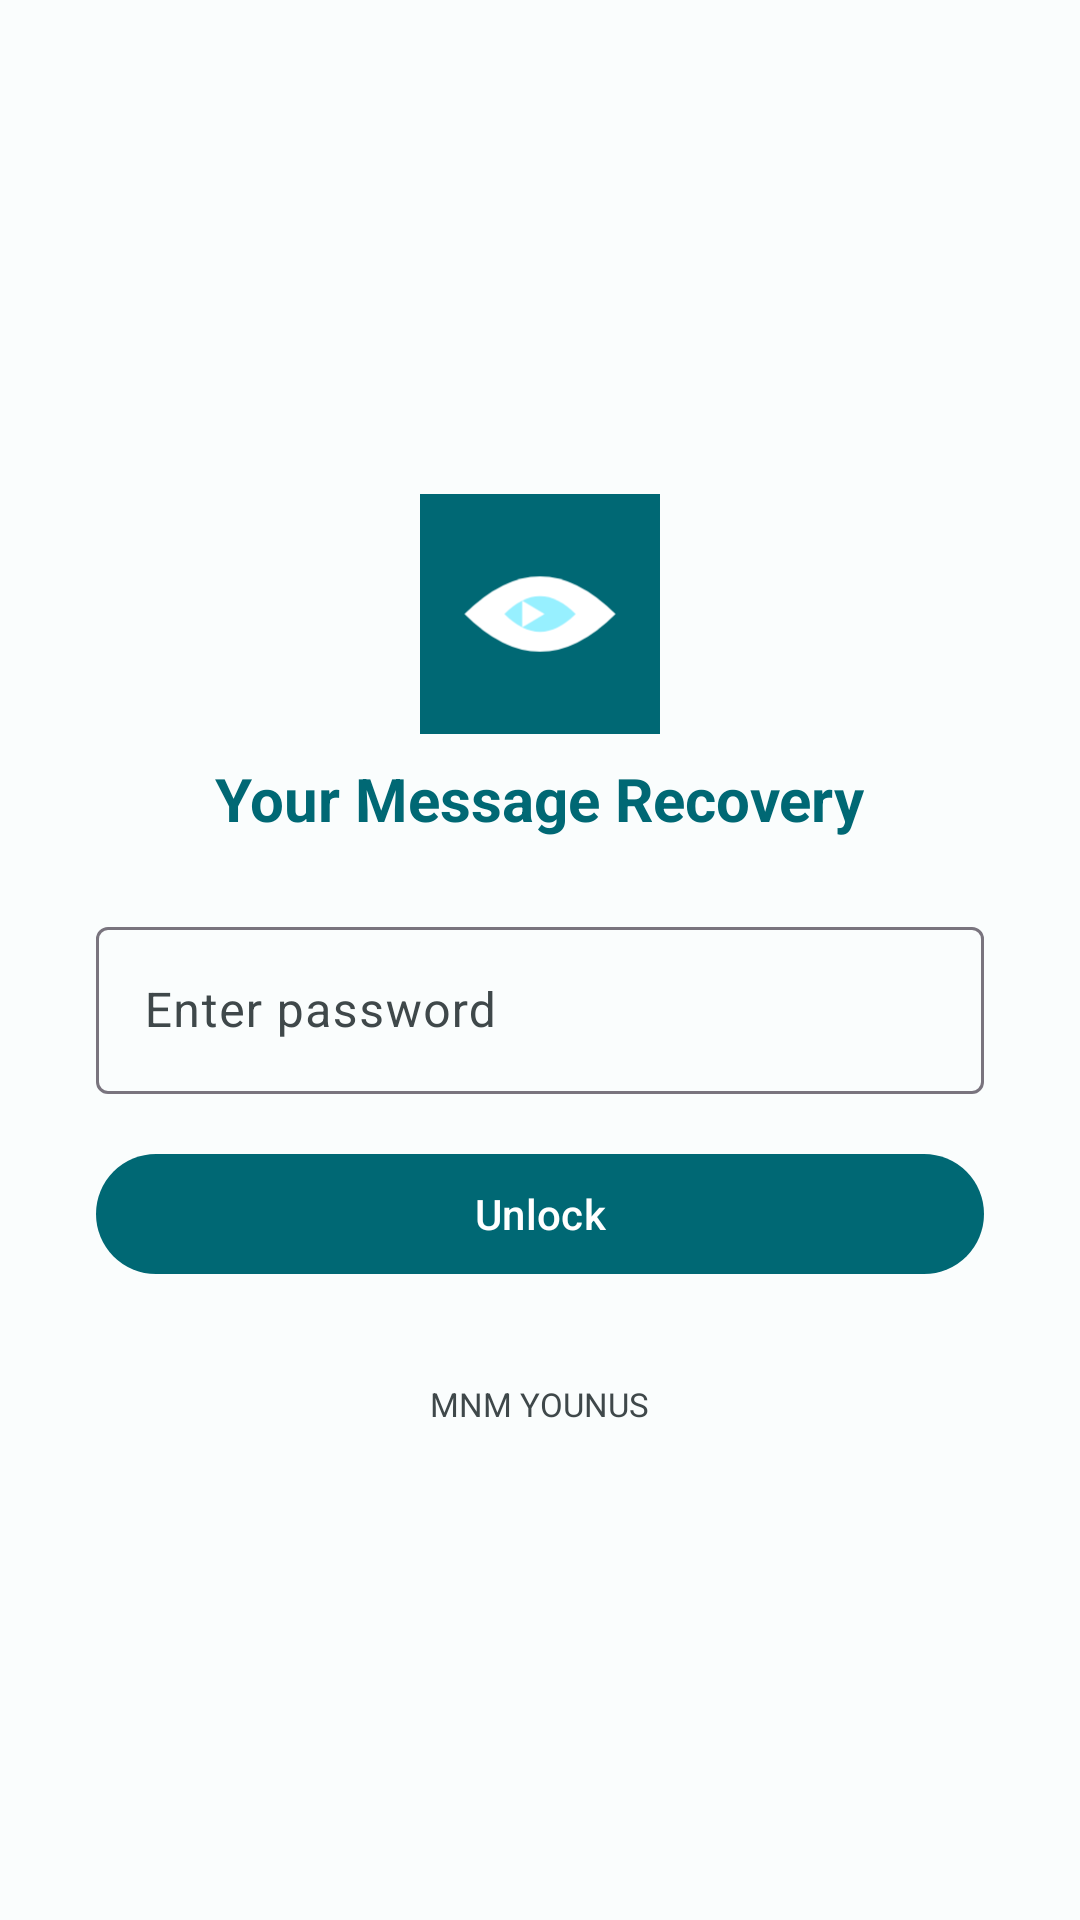

Reconstruct the res/layout file that produces this screen, plus the resources it refers to.
<!-- AndroidManifest.xml: application theme Theme.YMR -->
<!-- res/layout/fragment_lock.xml -->
<?xml version="1.0" encoding="utf-8"?>
<LinearLayout xmlns:android="http://schemas.android.com/apk/res/android"
    android:layout_width="match_parent" android:layout_height="match_parent"
    android:gravity="center" android:orientation="vertical" android:padding="32dp">
    <ImageView android:layout_width="80dp" android:layout_height="80dp"
        android:src="@drawable/ymr" android:layout_marginBottom="8dp"/>
    <TextView android:layout_width="wrap_content" android:layout_height="wrap_content"
        android:text="@string/app_full_name" android:textSize="20sp" android:textStyle="bold"
        android:textColor="?attr/colorPrimary" android:layout_marginBottom="24dp"/>
    <com.google.android.material.textfield.TextInputLayout
        style="@style/Widget.Material3.TextInputLayout.OutlinedBox"
        android:layout_width="match_parent" android:layout_height="wrap_content"
        android:hint="@string/lock_hint">
        <com.google.android.material.textfield.TextInputEditText
            android:id="@+id/etPassword" android:layout_width="match_parent"
            android:layout_height="wrap_content" android:inputType="textPassword" android:maxLength="5"/>
    </com.google.android.material.textfield.TextInputLayout>
    <TextView android:id="@+id/tvError" android:layout_width="wrap_content"
        android:layout_height="wrap_content" android:textColor="@color/red_warn"
        android:textSize="13sp" android:layout_marginTop="6dp" android:visibility="gone"/>
    <com.google.android.material.button.MaterialButton android:id="@+id/btnUnlock"
        android:layout_width="match_parent" android:layout_height="wrap_content"
        android:layout_marginTop="16dp" android:text="@string/btn_unlock"/>
    <TextView android:layout_width="wrap_content" android:layout_height="wrap_content"
        android:text="@string/dev_name" android:textSize="11sp"
        android:textColor="?attr/colorOnSurfaceVariant" android:layout_marginTop="32dp"/>
</LinearLayout>
<!-- resources referenced by this layout -->
<resources>
  <color name="red_warn">#BA1A1A</color>
  <!-- drawable ymr (drawable) -->
  <vector xmlns:android="http://schemas.android.com/apk/res/android"
      android:width="108dp" android:height="108dp"
      android:viewportWidth="108" android:viewportHeight="108">
      <path android:fillColor="#006874" android:pathData="M0,0h108v108h-108z"/>
      <path android:fillColor="#FFFFFF" android:pathData="M20,54 Q54,20 88,54 Q54,88 20,54z"/>
      <path android:fillColor="#97F0FF" android:pathData="M38,54 Q54,38 70,54 Q54,70 38,54z"/>
      <path android:fillColor="#FFFFFF" android:pathData="M46,48 L46,60 L56,54 Z"/>
  </vector>
  <string name="app_full_name">Your Message Recovery</string>
  <string name="btn_unlock">Unlock</string>
  <string name="dev_name">MNM YOUNUS</string>
  <string name="lock_hint">Enter password</string>
  <style name="Theme.YMR" parent="Theme.Material3.Light.NoActionBar">
          <item name="colorPrimary">@color/primary</item>
          <item name="colorOnPrimary">@color/on_primary</item>
          <item name="colorPrimaryContainer">@color/primary_container</item>
          <item name="colorOnPrimaryContainer">@color/on_primary_container</item>
          <item name="colorSurface">@color/surface</item>
          <item name="colorOnSurface">@color/on_surface</item>
          <item name="colorSurfaceVariant">@color/surface_variant</item>
          <item name="colorOnSurfaceVariant">@color/on_surface_variant</item>
          <item name="colorError">@color/error</item>
          <item name="android:colorBackground">@color/surface</item>
          <item name="android:statusBarColor">@color/surface</item>
          <item name="android:navigationBarColor">@color/surface</item>
      </style>
  <color name="primary">#006874</color>
  <color name="on_primary">#FFFFFF</color>
  <color name="primary_container">#97F0FF</color>
  <color name="on_primary_container">#001F24</color>
  <color name="surface">#FAFDFD</color>
  <color name="on_surface">#191C1D</color>
  <color name="surface_variant">#DBE4E6</color>
  <color name="on_surface_variant">#3F484A</color>
  <color name="error">#BA1A1A</color>
</resources>
